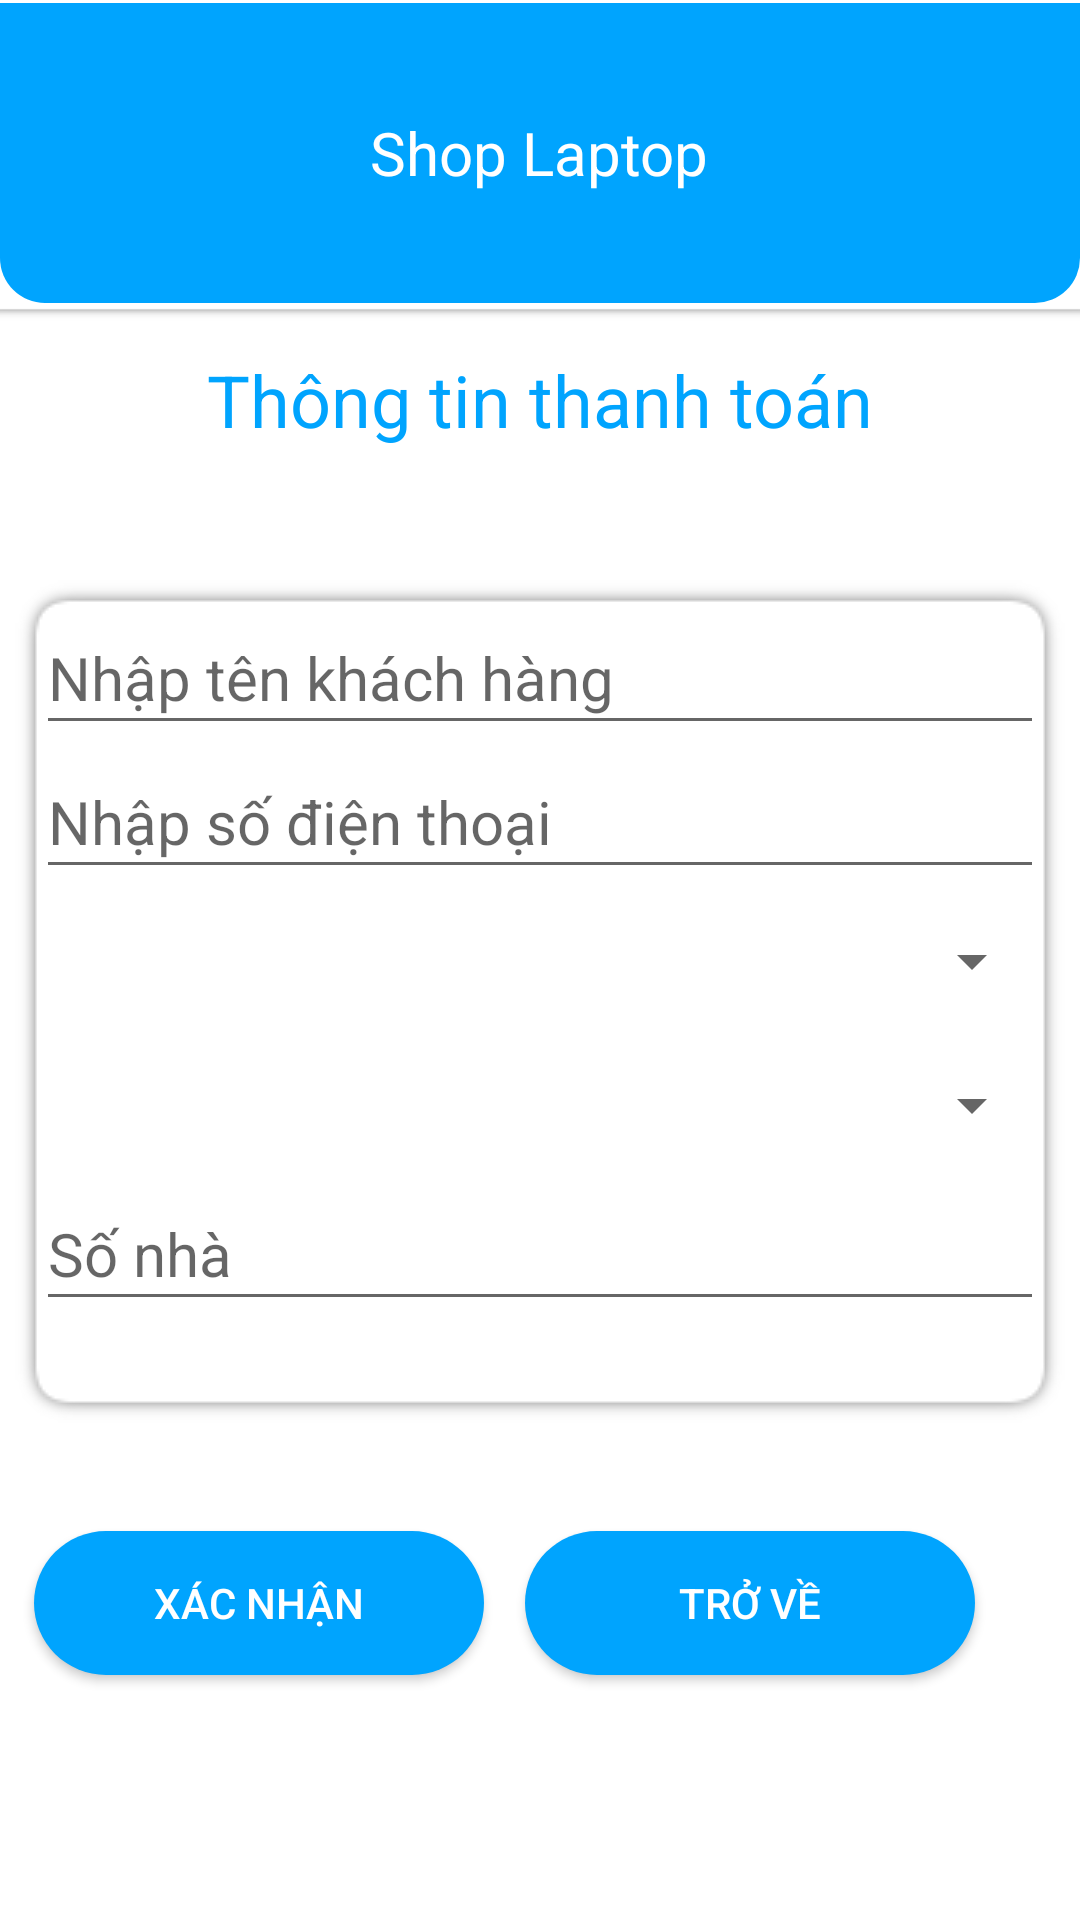

Reconstruct the res/layout file that produces this screen, plus the resources it refers to.
<!-- AndroidManifest.xml: application theme Theme.BTTL -->
<!-- res/layout/activity_ttkhach_hang.xml -->
<?xml version="1.0" encoding="utf-8"?>
<androidx.constraintlayout.widget.ConstraintLayout xmlns:android="http://schemas.android.com/apk/res/android"
    xmlns:app="http://schemas.android.com/apk/res-auto"
    xmlns:tools="http://schemas.android.com/tools"
    android:id="@+id/loginbackground"
    android:layout_width="match_parent"
    android:layout_height="match_parent"
    android:layout_gravity="bottom"
    tools:context=".TTKhachHang">

    <TextView
        android:id="@+id/textView4"
        android:layout_width="match_parent"
        android:layout_height="wrap_content"
        android:layout_marginTop="10dp"
        android:gravity="center"
        android:text="Thông tin thanh toán"
        android:textColor="#00A4FE"
        android:textSize="24sp"
        app:layout_constraintEnd_toEndOf="parent"
        app:layout_constraintHorizontal_bias="1.0"
        app:layout_constraintStart_toStartOf="parent"
        app:layout_constraintTop_toBottomOf="@+id/frameLayout" />

    <LinearLayout
        android:id="@+id/linearLayout2"
        android:layout_width="match_parent"
        android:layout_height="281dp"
        android:layout_marginStart="5dp"
        android:layout_marginTop="44dp"
        android:layout_marginEnd="5dp"
        android:orientation="vertical"
        android:background="@drawable/shadow_ttkhach"
        app:layout_constraintEnd_toEndOf="parent"
        app:layout_constraintStart_toStartOf="parent"
        app:layout_constraintTop_toBottomOf="@+id/textView4">

        <EditText
            android:id="@+id/editTextTenkh"
            android:layout_width="match_parent"
            android:layout_height="48dp"
            android:ems="10"
            android:hint="Nhập tên khách hàng"
            android:inputType="textPersonName"
            android:textSize="20sp" />

        <EditText
            android:id="@+id/editTextsdt"
            android:layout_width="match_parent"
            android:layout_height="48dp"
            android:ems="10"
            android:textSize="20sp"
            android:hint="Nhập số điện thoại"
            android:inputType="textPersonName" />

        <Spinner
            android:id="@+id/spinnerTp"

            android:layout_width="match_parent"
            android:layout_height="48dp" />

        <Spinner
            android:id="@+id/spinnerPhuong"
            android:layout_width="match_parent"
            android:layout_height="48dp" />

        <EditText
            android:id="@+id/editTextTextsonha"
            android:layout_width="match_parent"
            android:layout_height="48dp"
            android:ems="10"
            android:hint="Số nhà"
            android:textSize="20sp"
            android:inputType="textPersonName" />

    </LinearLayout>
    <androidx.appcompat.widget.AppCompatButton
        android:id="@+id/btnxacnhantt"
        android:layout_width="150dp"
        android:layout_height="wrap_content"
        android:layout_marginTop="36dp"
        android:background="@drawable/btn_xacnhan"
        android:text="Xác nhận"
        android:textColor="#ffffff"
        app:layout_constraintEnd_toStartOf="@+id/btntrove"
        app:layout_constraintHorizontal_bias="0.448"
        app:layout_constraintStart_toStartOf="parent"
        app:layout_constraintTop_toBottomOf="@+id/linearLayout2"></androidx.appcompat.widget.AppCompatButton>

    <androidx.appcompat.widget.AppCompatButton

        android:id="@+id/btntrove"
        android:layout_width="150dp"
        android:layout_height="wrap_content"
        android:layout_marginTop="36dp"
        android:layout_marginEnd="35dp"
        android:text="Trở về"
        android:textColor="#ffffff"
        android:background="@drawable/btn_xacnhan"
        app:layout_constraintEnd_toEndOf="parent"
        app:layout_constraintTop_toBottomOf="@+id/linearLayout2" ></androidx.appcompat.widget.AppCompatButton>

    <FrameLayout
        android:id="@+id/frameLayout"
        android:layout_width="match_parent"
        android:layout_height="106dp"
        android:layout_marginTop="1dp"

        android:background="@drawable/loginpanel"
        app:layout_constraintEnd_toEndOf="parent"
        app:layout_constraintStart_toStartOf="parent"
        app:layout_constraintTop_toTopOf="parent">


        <TextView
            android:id="@+id/textView7"
            android:layout_width="wrap_content"
            android:layout_height="wrap_content"
            android:layout_gravity="center"
            android:gravity="center"
            android:text="Shop Laptop"
            android:textColor="#ffffff"
            android:textSize="20sp" />
    </FrameLayout>

</androidx.constraintlayout.widget.ConstraintLayout>
<!-- resources referenced by this layout -->
<resources>
  <!-- drawable btn_xacnhan (drawable) -->
  <?xml version="1.0" encoding="utf-8"?>
  <selector xmlns:android="http://schemas.android.com/apk/res/android">
      <item>
          <shape android:shape="rectangle">
              <corners android:radius="50dp"></corners>
              <solid android:state_pressed="true" android:color="#00A4FE"></solid>
          </shape>
      </item>
  </selector>
  <!-- drawable loginpanel (drawable) -->
  <?xml version="1.0" encoding="utf-8"?>
  <layer-list xmlns:android="http://schemas.android.com/apk/res/android">
      <item android:drawable="@drawable/shadow_butoon"/>
      <item>
          <shape >
          <corners android:bottomLeftRadius="15dp" android:bottomRightRadius="15dp"></corners>
              <gradient android:startColor="#00A4FE" android:centerColor="#00A4FE" android:endColor="#00A4FE"></gradient>
          </shape>
      </item>
  </layer-list>
  <style name="Theme.BTTL" parent="Theme.MaterialComponents.DayNight.NoActionBar">
          
          <item name="colorPrimary">@color/purple_500</item>
          <item name="colorPrimaryVariant">@color/purple_700</item>
          <item name="colorOnPrimary">@color/white</item>
  
          
          <item name="colorSecondary">@color/teal_200</item>
          <item name="colorSecondaryVariant">@color/teal_700</item>
          <item name="colorOnSecondary">@color/black</item>
          
          <item name="android:statusBarColor">?attr/colorPrimaryVariant</item>
          
      </style>
  <color name="purple_500">#FF6200EE</color>
  <color name="purple_700">#FF3700B3</color>
  <color name="white">#FFFFFFFF</color>
  <color name="teal_200">#FF03DAC5</color>
  <color name="teal_700">#FF018786</color>
  <color name="black">#FF000000</color>
</resources>
